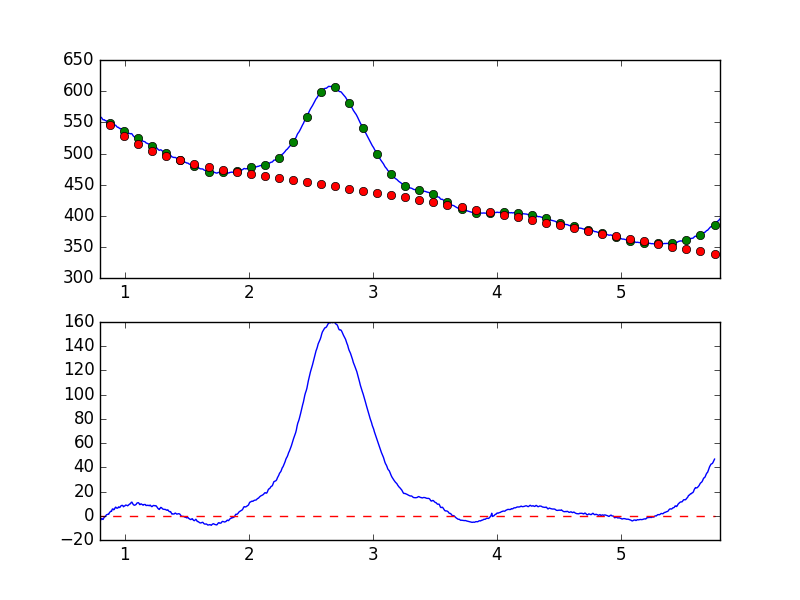

Values plotted in this chart, from the file beside it:
7.681951752392544019e-01, -6.320638295566254783e+00
7.738631750302433776e-01, -5.068033440061981310e+00
7.795311748212323533e-01, -4.176507998309830327e+00
7.851991746122213289e-01, -4.326714181672514314e+00
7.908671744032103046e-01, -4.544885256199108881e+00
7.965351741941992803e-01, -4.405777437158349130e+00
8.022031739851883669e-01, -4.467423307006015420e+00
8.078711737761772316e-01, -2.622511209916751795e+00
8.135391735671662072e-01, -2.321224607253043359e+00
8.192071733581552939e-01, -2.865065319751579409e+00
8.248751731491442696e-01, -3.042656750181322423e+00
8.305431729401332452e-01, -1.782148668497711697e+00
8.362111727311222209e-01, -6.236293212195960223e-01
8.418791725221110855e-01, -8.247162517400283832e-01
8.475471723131001722e-01, 1.824124496723698030e-01
8.532151721040891479e-01, 8.300806458744318661e-01
8.588831718950781235e-01, 1.064345109878445328e+00
8.645511716860672102e-01, 1.288660075635107205e+00
8.702191714770560749e-01, 1.221054972407273453e+00
8.758871712680450505e-01, 2.524017237270072656e+00
8.815551710590340262e-01, 3.137072881517951828e+00
8.872231708500230019e-01, 3.785997381084143854e+00
8.928911706410120885e-01, 3.619396101712140990e+00
8.985591704320010642e-01, 5.398417819096721360e+00
9.042271702229900399e-01, 5.702509648776981521e+00
9.098951700139790155e-01, 4.925877007072926972e+00
9.155631698049678802e-01, 5.300676970461267956e+00
9.212311695959569668e-01, 6.505416713073941537e+00
9.268991693869459425e-01, 7.146337784044590080e+00
9.325671691779349182e-01, 6.393951752036514335e+00
9.382351689689240049e-01, 6.235298506026197174e+00
9.439031687599129805e-01, 6.396370571708644093e+00
9.495711685509018452e-01, 7.325145338060565336e+00
9.552391683418909318e-01, 6.800593846402193776e+00
9.609071681328797965e-01, 6.944460575553193848e+00
9.665751679238688832e-01, 7.952891859802889485e+00
9.722431677148579698e-01, 8.352112158440036183e+00
9.779111675058468345e-01, 8.652537825284866813e+00
9.835791672968358101e-01, 8.326621346969886872e+00
9.892471670878246748e-01, 7.412428003096465545e+00
9.949151668788137615e-01, 7.968836061547449390e+00
1.000583166669802848e+00, 8.130385545666740654e+00
1.006251166460791602e+00, 8.820652660798600664e+00
1.011919166251780799e+00, 8.661128785717437495e+00
1.017587166042769553e+00, 8.587270142947431850e+00
1.023255165833758751e+00, 8.212755611263332867e+00
1.028923165624747726e+00, 8.758991120220571247e+00
1.034591165415736702e+00, 9.307673126718555068e+00
1.040259165206725678e+00, 9.770148966562828718e+00
1.045927164997714431e+00, 9.880702987277800275e+00
1.051595164788703629e+00, 1.105672500513799150e+01
1.057263164579692605e+00, 1.123019223876133310e+01
1.062931164370681802e+00, 1.022877282473496052e+01
1.068599164161670556e+00, 9.195381481676463409e+00
1.074267163952659310e+00, 8.801497381329568270e+00
1.079935163743648507e+00, 8.666841882936864749e+00
1.085603163534637483e+00, 8.996768669960829357e+00
1.091271163325626681e+00, 9.344165605550301734e+00
1.096939163116615434e+00, 1.036262856066741733e+01
1.102607162907604632e+00, 1.056372459768022054e+01
1.108275162698593386e+00, 1.085318581801936944e+01
... 839 more rows
